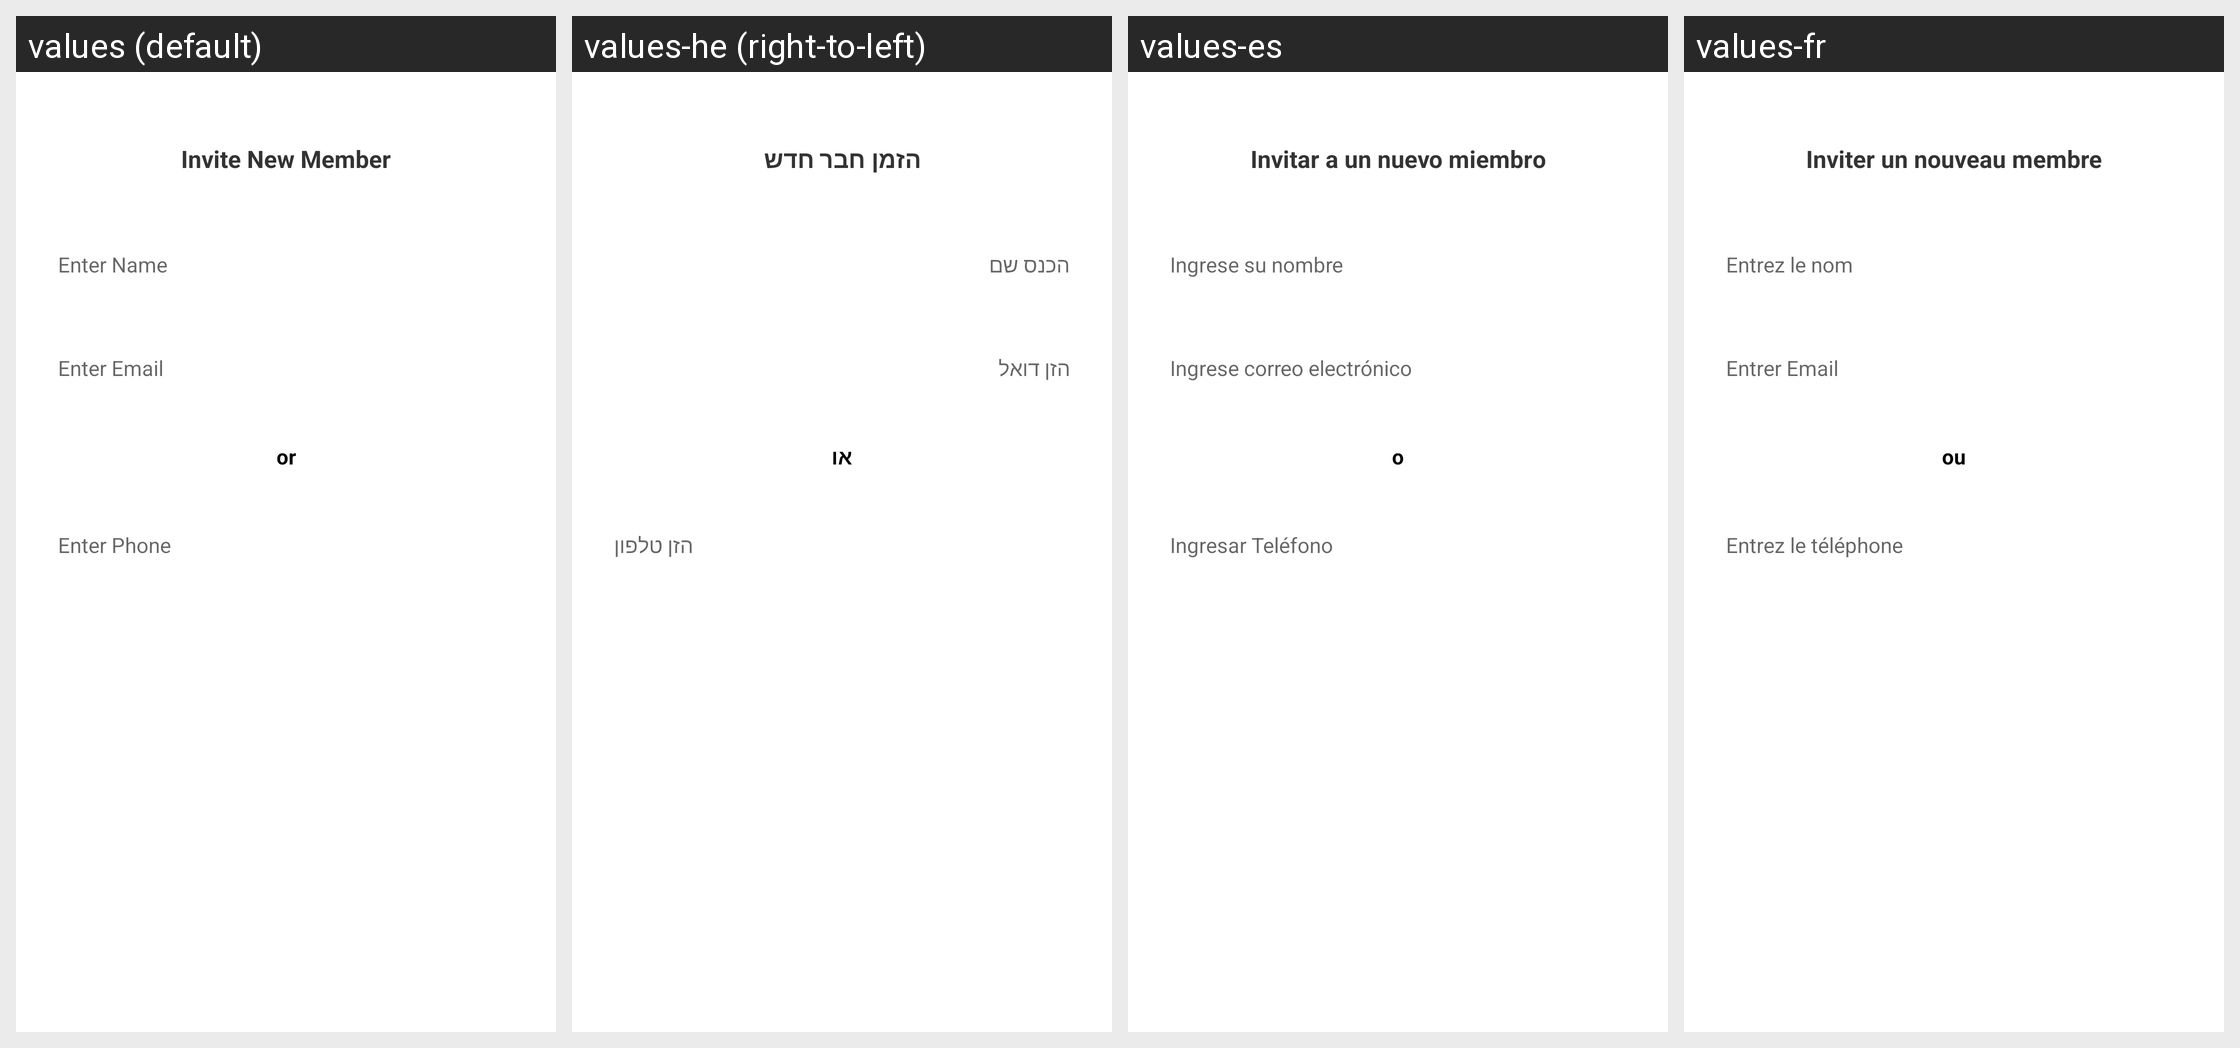

Locale-by-locale string values for the Android screen shown in this grid:
Android screen res/layout/fragment_invite_member.xml rendered under 4 locales, left to right: values (default), values-he (right-to-left), values-es, values-fr. Device: Nexus 5 (rendered at 1080×1920; each locale shown at half size, 540×960, under a caption strip naming it); theme AppTheme.
Other locales in the repository, not shown: values-am, values-ar, values-bn, values-de, values-el, values-hi, values-hy, values-it, values-iw, values-ja, values-ko, values-nl, values-pl, values-pt, values-ru, values-sl, values-sv, values-tr, values-zh-rCN, values-zh-rTW.
Strings drawn on this screen, with the default value and each locale's value (text and hints the layout hard-codes, and strings that could not be matched under every locale, appear in the picture but are not listed):

invite_new_member
  values: Invite New Member
  values-he: הזמן חבר חדש
  values-es: Invitar a un nuevo miembro
  values-fr: Inviter un nouveau membre

enter_name
  values: Enter Name
  values-he: הכנס שם
  values-es: Ingrese su nombre
  values-fr: Entrez le nom

enter_email
  values: Enter Email
  values-he: הזן דואל
  values-es: Ingrese correo electrónico
  values-fr: Entrer Email

or
  values: or
  values-he: או
  values-es: o
  values-fr: ou

enter_phone
  values: Enter Phone
  values-he: הזן טלפון
  values-es: Ingresar Teléfono
  values-fr: Entrez le téléphone
